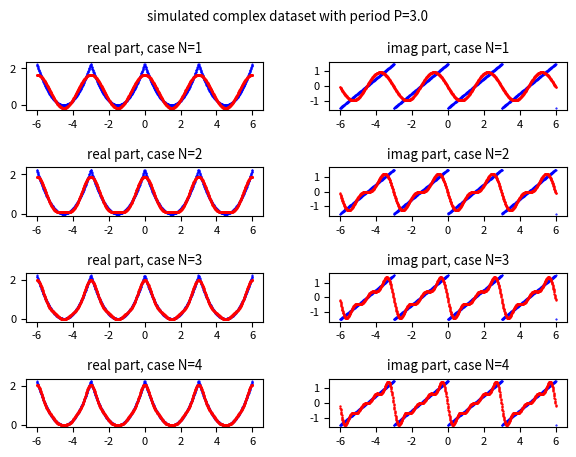

Write the Python code that produced this figure.
import numpy as np
import scipy.integrate as spi
import matplotlib.pyplot as plt
import scipy.fftpack as spf

#t is the independent variable
P = 3. #period value
BT=-6. #initian value of t (time begin)
ET=6. #final value of t (time end)
FS=1000 #number of discrete values of t between BT and ET

#the periodic complex-valued function f(t) with period equal to P
f = lambda t: ((t % P) - P/2.) ** 2 + ((t % P) -P/2.) * 1j
t_range = np.linspace(BT, ET, FS) #all discrete values of t in the interval from BT and ET
y_true = f(t_range) #the true f(t)
y_true_real = [y.real for y in y_true]
y_true_imag = [y.imag for y in y_true]

#function that computes the complex Fourier coefficients c-N,.., c0, .., cN by Discrete Fast Fourier Transform
def compute_complex_fourier_coeffs_from_discrete_set_by_fft(y_dataset, N): #via tff N is up to nthHarmonic
    result = []
    y_ds_transf = spf.fft(y_dataset)

    K = len(y_dataset)
    if N % 2 == 0:
        if N >= K // 2:
            raise Exception(f"Argument exception: 'N' cannot be >= {K//2}")
    else:
        if N > K // 2:
            raise Exception(f"Argument exception: 'N' cannot be > {K//2}")

    for n in range(-N, N+1):
        cn = (1./K) * y_ds_transf[n]
        result.append(cn)
    return np.array(result)

#function that computes the complex form Fourier series using cn coefficients
def fit_func_by_fourier_series_with_complex_coeffs(t, C):
    result = 0. + 0.j
    L = int((len(C) - 1) / 2)
    for n in range(-L, L+1):
        c = C[n+L]
        result +=  c * np.exp(1j * 2. * np.pi * n * t / P)
    return result

FDS=20. #number of discrete values of the dataset (that is long as a period)
t_period = np.arange(0, P, 1/FDS)
y_dataset = f(t_period) #generation of discrete dataset

maxN=4
COLs = 2 #cols of plt
ROWs = maxN #rows of plt
plt.rcParams['font.size'] = 8
fig, axs = plt.subplots(ROWs, COLs)
fig.tight_layout(rect=[0, 0, 1, 0.95], pad=3.0)
fig.suptitle('simulated complex dataset with period P=' + str(P))

#plot, in the range from BT to ET, the true f(t) in blue and the approximation in red
for N in range(1, maxN + 1):
    C = compute_complex_fourier_coeffs_from_discrete_set_by_fft(y_dataset, N)
    #C contains the list of cn complex coefficients for n in 1..N interval.

    y_approx = fit_func_by_fourier_series_with_complex_coeffs(t_range, C)
    #y_approx contains the discrete values of approximation obtained by the Fourier series

    y_approx_real = [y.real for y in y_approx]
    y_approx_imag = [y.imag for y in y_approx]
    row = (N-1)
    axs[row, 0].set_title('real part, case N=' + str(N))
    axs[row, 1].set_title('imag part, case N=' + str(N))
    axs[row, 0].scatter(t_range, y_true_real, color='blue', s=1, marker='.')
    axs[row, 0].scatter(t_range, y_approx_real, color='red', s=2, marker='.')
    axs[row, 1].scatter(t_range, y_true_imag, color='blue', s=1, marker='.')
    axs[row, 1].scatter(t_range, y_approx_imag, color='red', s=2, marker='.')
plt.show()
